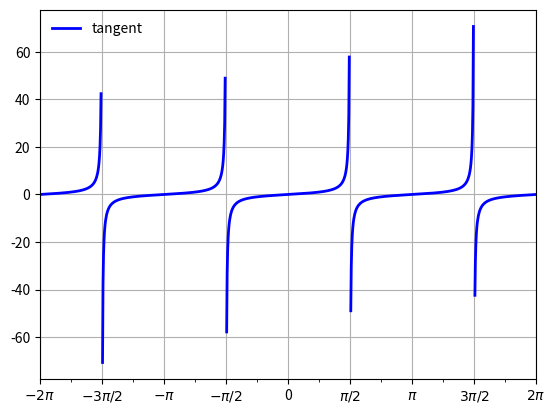

The matplotlib source for this figure:
import matplotlib.pyplot as plt
import numpy as np
# from piscale import *


def format_func2(value, tick_number):
    # find number of multiples of pi/2
    N = int(np.round(2 * value / np.pi))
    if N == 0:
        return "0"
    elif N == 1:
        return r"$\pi/2$"
    elif N == -1:
        return r"$-\pi/2$"
    elif N == 2:
        return r"$\pi$"
    elif N == -2:
        return r"$-\pi$"
    elif N % 2 > 0:
        return r"${0}\pi/2$".format(N)
    else:
        return r"${0}\pi$".format(N // 2)


# Plot a sine and cosine curve
fig, ax = plt.subplots()
# x = np.linspace(-2*np.pi, 2*np.pi, 1000)
x = np.linspace(-2 * np.pi, 2 * np.pi, 1000)
y = np.tan(x)
y[np.abs(np.cos(x)) <= np.abs(np.sin(x[1]-x[0]))] = np.nan
# This operation inserts a NaN where sin(x) is reaching 0
# NaN means "Not a Number" and NaNs are not plotted or connected
ax.plot(x, y, lw=2, color="blue", label='tangent')
# ax.plot(x, np.cos(x), lw=2, label='Cosine')
# threshold = 10000
# y[y>threshold] = np.inf
# y[y<-threshold] = np.inf
# ax.plot(x, yy, linewidth=1.2, color="black")
# y[np.abs(np.cos(x)) <= np.abs(np.sin(x[1]-x[0]))] = np.nan
# y = 1/np.tan(x)
# y[np.abs(np.sin(x)) <= np.abs(np.sin(x[1]-x[0]))] = np.nan
# This operation inserts a NaN where sin(x) is reaching 0
# NaN means "Not a Number" and NaNs are not plotted or connected
#
# Set up grid, legend, and limits
ax.grid(True)
ax.legend(frameon=False)
# ax.axis('equal')
ax.set_xlim(-2 * np.pi, 2 * np.pi)
ax.xaxis.set_major_locator(plt.MultipleLocator(np.pi / 2))
ax.xaxis.set_minor_locator(plt.MultipleLocator(np.pi / 4))
# fig


ax.xaxis.set_major_formatter(plt.FuncFormatter(format_func2))
fig
plt.show()